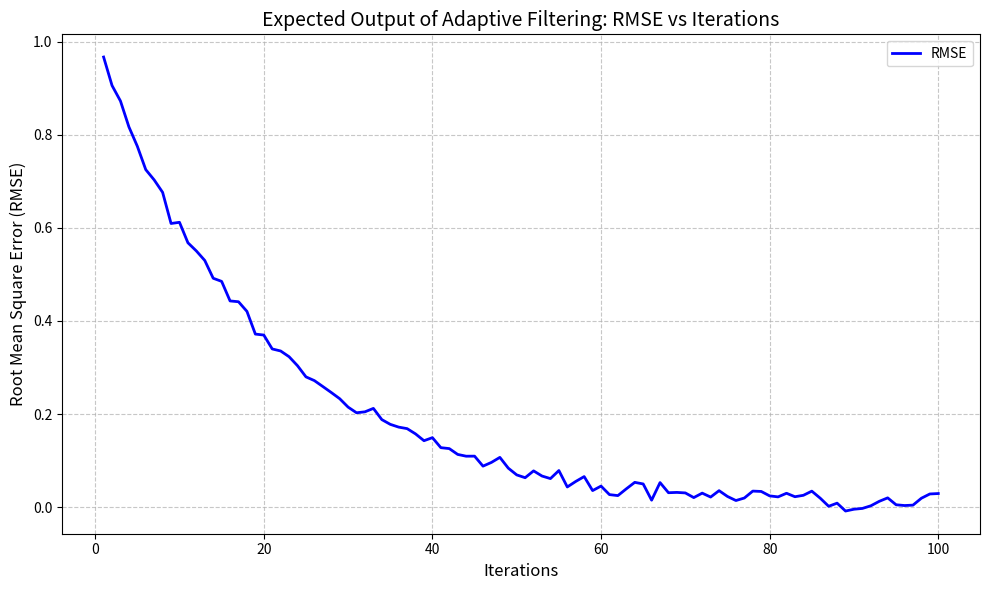

The script that saved this image:
import matplotlib.pyplot as plt
import numpy as np

# Simulate data
iterations = np.arange(1, 101)
initial_rmse = 1.0
rmse = initial_rmse * np.exp(-0.05 * iterations) + np.random.normal(0, 0.01, size=len(iterations))

# Plotting
plt.figure(figsize=(10, 6))
plt.plot(iterations, rmse, label='RMSE', color='blue', linewidth=2)
plt.title('Expected Output of Adaptive Filtering: RMSE vs Iterations', fontsize=14)
plt.xlabel('Iterations', fontsize=12)
plt.ylabel('Root Mean Square Error (RMSE)', fontsize=12)
plt.grid(True, linestyle='--', alpha=0.7)
plt.legend()
plt.tight_layout()
plt.show()
